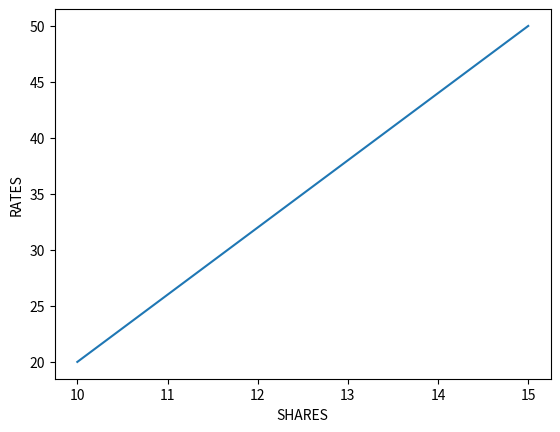

Reproduce this figure in Python.
import matplotlib.pyplot as pt

x = [10,15]
y = [20,50]
pt.plot(x,y)
pt.draw()
pt.xlabel("SHARES")
pt.ylabel("RATES")
pt.show()

